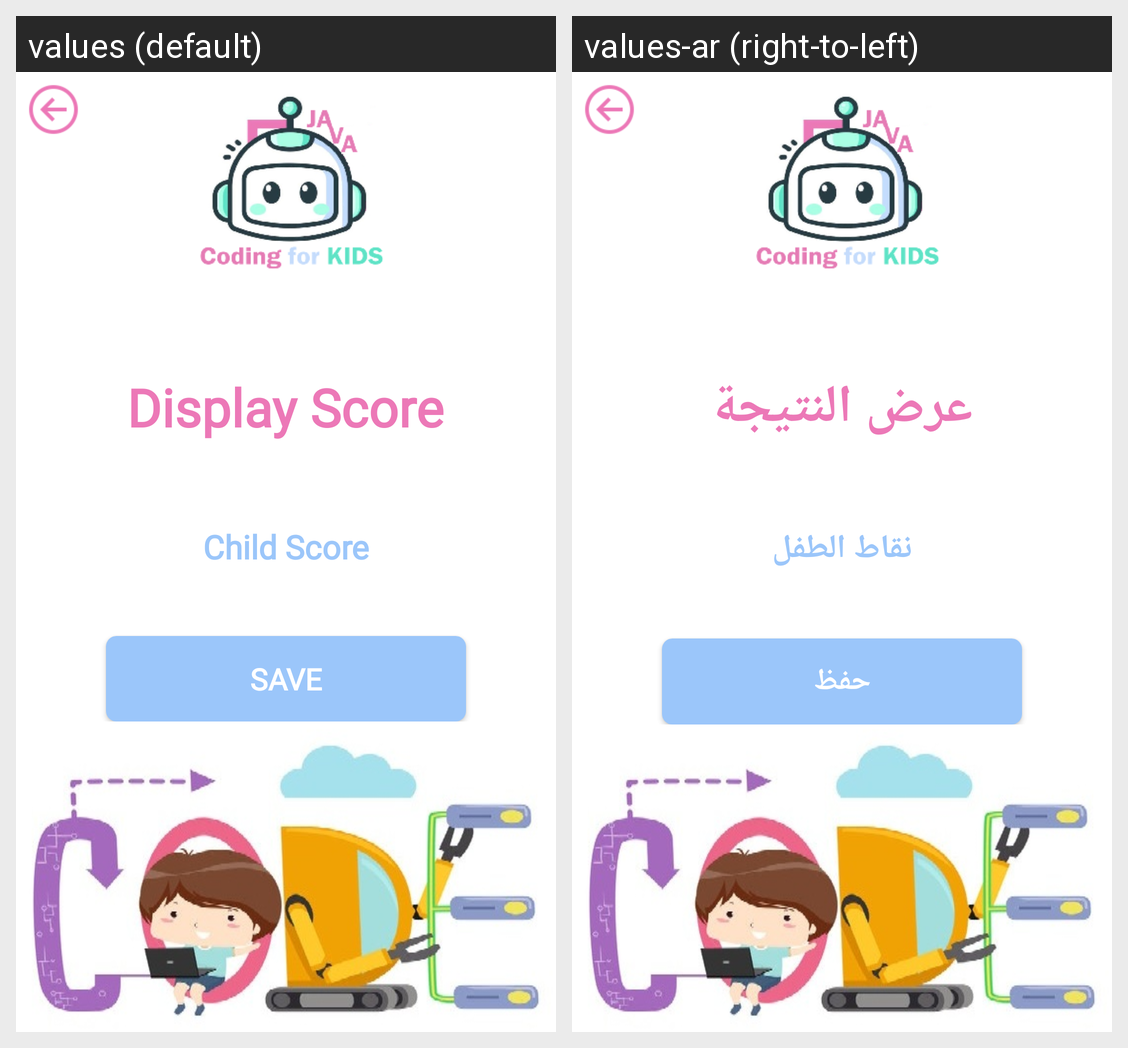

For this localized Android screen grid, give each drawn string resource with its value in every locale shown.
Android screen res/layout/activity_display_score.xml rendered under 2 locales, left to right: values (default), values-ar (right-to-left). Device: Nexus 5 (rendered at 1080×1920; each locale shown at half size, 540×960, under a caption strip naming it); theme Theme.CodingforKids.
Strings drawn on this screen, with the default value and each locale's value (text and hints the layout hard-codes, and strings that could not be matched under every locale, appear in the picture but are not listed):

display_score
  values: Display Score
  values-ar: عرض النتيجة

score
  values: Child Score
  values-ar: نقاط الطفل

save
  values: Save
  values-ar: حفظ
